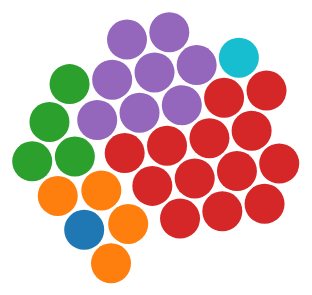
D3 v4 page, settled after 360 driven frames (6 s of simulated time); the page loaded 1 data file(s).


// ── cluster.js
var width = 960,
    height = 500,
    maxRadius = 12;

var n = 200, // total number of circles
    m = 14; // number of distinct clusters

var color = d3.scaleOrdinal(d3.schemeCategory10)
    .domain(d3.range(m));

// The largest node for each cluster.
var clusters = new Array(m);

/*
var nodes = d3.range(n).map(function() {
  var i = Math.floor(Math.random() * m),
      r = Math.sqrt((i + 1) / m * -Math.log(Math.random())) * maxRadius,
      d = {cluster: i, radius: r};
  if (!clusters[i] || (r > clusters[i].radius)) clusters[i] = d;
  return d;
});
*/
//	load and save data
var graph;
var nodes = [];

d3.json("node_link_model.json", function(err, g) {
	if (err) throw err;
	graph = g;
	for (node in graph.nodes) {
	    //i = Math.floor(Math.random() * m);
	    //r = Math.sqrt((i + 1) / m * -Math.log(Math.random())) * maxRadius;
	    i = graph.nodes[node].group;
	    //r = graph.nodes[node].group;
	    r = 20;
        graph.nodes[node].cluster = i;
        graph.nodes[node].radius = r;
        nodes = graph.nodes;
        if (!clusters[i] || (r > clusters[i].radius)) clusters[i] = graph.nodes[node];
    }
    console.log(nodes);
    update();
});


var forceCollide = d3.forceCollide()
    .radius(function(d) { return d.radius + 1.5; })
    .iterations(1);

var simulation = d3.forceSimulation()
    .force("center", d3.forceCenter())
    .force("collide", forceCollide)
    .force("gravity", d3.forceManyBody(30))
    .force("x", d3.forceX().strength(.7))
    .force("y", d3.forceY().strength(.7))
    .on("tick", tick);

var svg = d3.select("body").append("svg")
    .attr("width", width)
    .attr("height", height)
  .append('g')
    .attr('transform', 'translate(' + width / 2 + ',' + height / 2 + ')');

var circle = svg.selectAll("circle");

function update() {

    simulation.force("charge", d3.forceManyBody())
        .nodes(nodes)
        .force("cluster", forceCluster)
        .on("tick", tick);

    circle = circle.data(nodes)
        .enter().append("circle")
            .attr("r", function(d) { return d.radius; })
            .style("fill", function(d) { return color(d.cluster); })
            .call(d3.drag()
                .on("start", dragstarted)
                .on("drag", dragged)
                .on("end", dragended)
            );
}


//    TODO: Update for v4
//    .call(force.drag);

function tick() {
    console.log("tick")
  circle
      .attr("cx", function(d) { return d.x; })
      .attr("cy", function(d) { return d.y; });
}

function forceCluster(alpha) {
    console.log("forceCluster")
    console.log(nodes.length)
  for (var i = 0, n = nodes.length, node, cluster, k = alpha * 1; i < n; ++i) {
    node = nodes[i];
    console.log(node);
    cluster = clusters[node.cluster];
    console.log("cluster" + cluster);
    node.vx -= (node.x - cluster.x) * k;
    node.vy -= (node.y - cluster.y) * k;
  }
}

function dragstarted(d) {
    if (!d3.event.active) simulation.alphaTarget(0.3).restart();
    d.fx = d.x;
    d.fy = d.y;
}

function dragged(d) {
    d.fx = d3.event.x;
    d.fy = d3.event.y;
}

function dragended(d) {
    if (!d3.event.active) simulation.alphaTarget(0);
    d.fx = null;
    d.fy = null;
}


### data: node_link_model.json
{
 "nodes": [
  {
   "id": "http://library.temple.edu/tul",
   "group": 12,
   "img": "http://localhost/web_rdf/assets/icons/tu…",
   "type": "http://library.temple.edu/model#inSystem",
   "label": "Temple University Libraries"
  },
  {
   "id": "http://library.temple.edu/building/hsl",
   "group": 1,
   "img": "http://localhost/web_rdf/assets/icons/bu…",
   "type": "http://library.temple.edu/model#Building",
   "label": "Health Sciences Libraries"
  },
  {
   "id": "http://library.temple.edu/building/hsl::…",
   "group": 11,
   "img": "http://localhost/web_rdf/assets/icons/pe…",
   "type": "http://library.temple.edu/model#Persons",
   "label": "http://library.temple.edu/building/hsl::…"
  },
  {
   "id": "http://library.temple.edu/person/jenny_p…",
   "group": 4,
   "img": "http://localhost/web_rdf/assets/icons/pe…",
   "type": "http://library.temple.edu/model#Person",
   "label": "Pierce, Jenny"
  },
  {
   "id": "http://library.temple.edu/person/lauri_f…",
   "group": 4,
   "img": "http://localhost/web_rdf/assets/icons/pe…",
   "type": "http://library.temple.edu/model#Person",
   "label": "Fennell, Lauri"
  },
  {
   "id": "http://library.temple.edu/person/royce_s…",
   "group": 4,
   "img": "http://localhost/web_rdf/assets/icons/pe…",
   "type": "http://library.temple.edu/model#Person",
   "label": "Sargeant, Royce"
  },
  {
   "id": "http://library.temple.edu/building/hsl::…",
   "group": 14,
   "img": "http://localhost/web_rdf/assets/icons/se…",
   "type": "http://library.temple.edu/model#Services",
   "label": "http://library.temple.edu/building/hsl::…"
  },
  {
   "id": "http://library.temple.edu/service/hsl_co…",
   "group": 13,
   "img": "http://localhost/web_rdf/assets/icons/se…",
   "type": "http://library.temple.edu/model#Service",
   "label": "Service: HSL / Consultation"
  },
  "... 23 more items"
 ],
 "links": [
  {
   "source": "http://library.temple.edu/building/hsl",
   "target": "http://library.temple.edu/tul",
   "value": 1,
   "link": "hard"
  },
  {
   "source": "http://library.temple.edu/building/hsl",
   "target": "http://library.temple.edu/building/hsl::…",
   "value": 1,
   "link": "hard"
  },
  {
   "source": "http://library.temple.edu/person/jenny_p…",
   "target": "http://library.temple.edu/building/hsl::…",
   "value": 1,
   "link": "hard"
  },
  {
   "source": "http://library.temple.edu/person/lauri_f…",
   "target": "http://library.temple.edu/building/hsl::…",
   "value": 1,
   "link": "hard"
  },
  {
   "source": "http://library.temple.edu/person/royce_s…",
   "target": "http://library.temple.edu/building/hsl::…",
   "value": 1,
   "link": "hard"
  },
  {
   "source": "http://library.temple.edu/building/hsl",
   "target": "http://library.temple.edu/building/hsl::…",
   "value": 1,
   "link": "hard"
  },
  {
   "source": "http://library.temple.edu/service/hsl_co…",
   "target": "http://library.temple.edu/building/hsl::…",
   "value": 1,
   "link": "hard"
  },
  {
   "source": "http://library.temple.edu/service/hsl_il…",
   "target": "http://library.temple.edu/building/hsl::…",
   "value": 1,
   "link": "hard"
  },
  "... 32 more items"
 ]
}